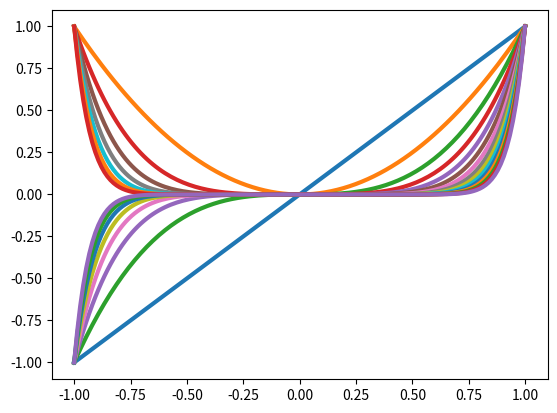

Here is the Python script that generated this plot:
import matplotlib.pyplot as plt
import numpy as np

x=np.linspace(3,-3,100)

y=x**2
z=x
w=x**3
plt.plot(x,y,linewidth=3,color= 'r',label= 'parabola')
plt.plot(z,w,linewidth=3,color='g',label='una cubica')

plt.legend()
plt.title('muchas graficas')
plt.xlabel('Algo')
plt.ylabel('una funcion de algo')
plt.grid(True)
plt.show()
plt.savefig('grafica.png')

plt.cla()

x=np.linspace(1,-1,150)

for n in range(1,16):
    y=x**n
    plt.plot(x,y,linewidth=-3)
    nombre="Grafica"+str(n)+".png"
    plt.savefig(nombre)
